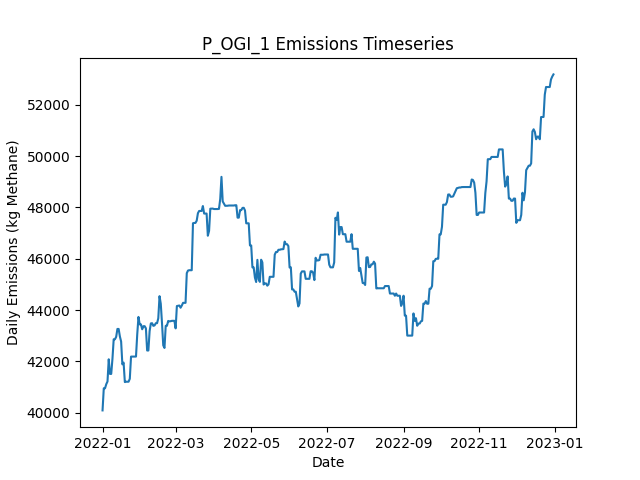

Data behind this chart, as committed beside it:
Date, Daily Emissions (Kg Methane), Daily Mitigable Emissions (Kg Methane), Daily Non-Mitigable Emissions (Kg Methan…, Daily Cost ($), Active Leaks, New Leaks, Leaks Repaired, Leaks Naturally Repaired, Leaks Tagged, Daily Repair Cost ($), Daily Natural Repair Cost ($), OGI Deployment Cost ($), OGI Sites flagged for Follow-Up, OGI Leaks tagged for repair, OGI Sites Visited, OGI Travel Time (Minutes), OGI Survey Time (Minutes)
2022-01-01, 40086, 1621, 38465, 2876, 361, 361, 0, 0, 12, 0.00000, 0.00000, 2876, , 12, 3, 180, 300
2022-01-02, 40950, 1621, 39329, 2876, 362, 1, 0, 0, 21, 0.00000, 0.00000, 2876, , 21, 3, 180, 360
2022-01-03, 40948, 1619, 39329, 2876, 361, 0, 0, 1, 14, 0.00000, 200, 2876, , 14, 3, 180, 300
2022-01-04, 41108, 2073, 39036, 2876, 361, 1, 0, 0, 19, 0.00000, 0.00000, 2876, , 19, 3, 180, 360
2022-01-05, 41214, 2075, 39139, 0.00000, 364, 3, 0, 0, 0, 0.00000, 0.00000, 0.00000, , 0, 0, 0, 0
2022-01-06, 42079, 2076, 40003, 0.00000, 366, 2, 0, 0, 0, 0.00000, 0.00000, 0.00000, , 0, 0, 0, 0
2022-01-07, 41509, 2076, 39433, 0.00000, 366, 1, 0, 0, 0, 0.00000, 0.00000, 0.00000, , 0, 0, 0, 0
2022-01-08, 41509, 2076, 39433, 0.00000, 366, 0, 0, 0, 0, 0.00000, 0.00000, 0.00000, , 0, 0, 0, 0
2022-01-09, 42100, 2080, 40020, 0.00000, 369, 3, 0, 0, 0, 0.00000, 0.00000, 0.00000, , 0, 0, 0, 0
2022-01-10, 42860, 2080, 40781, 0.00000, 369, 1, 0, 0, 0, 0.00000, 0.00000, 0.00000, , 0, 0, 0, 0
2022-01-11, 42860, 2080, 40781, 0.00000, 370, 1, 0, 0, 0, 0.00000, 0.00000, 0.00000, , 0, 0, 0, 0
2022-01-12, 42955, 2088, 40867, 0.00000, 372, 2, 0, 0, 0, 0.00000, 0.00000, 0.00000, , 0, 0, 0, 0
2022-01-13, 43263, 2102, 41161, 0.00000, 375, 3, 0, 0, 0, 0.00000, 0.00000, 0.00000, , 0, 0, 0, 0
2022-01-14, 43263, 2102, 41161, 0.00000, 375, 0, 0, 0, 0, 0.00000, 0.00000, 0.00000, , 0, 0, 0, 0
2022-01-15, 42969, 2102, 40867, 0.00000, 374, 0, 0, 0, 0, 0.00000, 0.00000, 0.00000, , 0, 0, 0, 0
2022-01-16, 42771, 1904, 40867, 8400, 332, 0, 42, 0, 0, 8400, 0.00000, 0.00000, , 0, 0, 0, 0
2022-01-17, 41882, 1015, 40867, 15600, 254, 0, 78, 0, 0, 15600, 0.00000, 0.00000, , 0, 0, 0, 0
2022-01-18, 41950, 789.2, 41161, 10000, 205, 1, 50, 0, 0, 10000, 0.00000, 0.00000, , 0, 0, 0, 0
2022-01-19, 41190, 28.83, 41161, 14000, 135, 1, 70, 0, 0, 14000, 0.00000, 0.00000, , 0, 0, 0, 0
2022-01-20, 41205, 44.01, 41161, 0.00000, 138, 3, 0, 0, 0, 0.00000, 0.00000, 0.00000, , 0, 0, 0, 0
2022-01-21, 41205, 44.01, 41161, 0.00000, 139, 1, 0, 0, 0, 0.00000, 0.00000, 0.00000, , 0, 0, 0, 0
2022-01-22, 41205, 44.01, 41161, 0.00000, 139, 0, 0, 0, 0, 0.00000, 0.00000, 0.00000, , 0, 0, 0, 0
2022-01-23, 41320, 55.07, 41265, 0.00000, 141, 2, 0, 0, 0, 0.00000, 0.00000, 0.00000, , 0, 0, 0, 0
2022-01-24, 42184, 55.07, 42129, 0.00000, 143, 2, 0, 0, 0, 0.00000, 0.00000, 0.00000, , 0, 0, 0, 0
2022-01-25, 42184, 55.07, 42129, 0.00000, 143, 0, 0, 0, 0, 0.00000, 0.00000, 0.00000, , 0, 0, 0, 0
2022-01-26, 42184, 55.07, 42129, 0.00000, 144, 1, 0, 0, 0, 0.00000, 0.00000, 0.00000, , 0, 0, 0, 0
2022-01-27, 42184, 55.07, 42129, 0.00000, 146, 2, 0, 0, 0, 0.00000, 0.00000, 0.00000, , 0, 0, 0, 0
2022-01-28, 42186, 57.05, 42129, 0.00000, 147, 1, 0, 0, 0, 0.00000, 0.00000, 0.00000, , 0, 0, 0, 0
2022-01-29, 43050, 57.05, 42993, 0.00000, 149, 3, 0, 0, 0, 0.00000, 0.00000, 0.00000, , 0, 0, 0, 0
2022-01-30, 43731, 64.85, 43667, 0.00000, 152, 5, 0, 0, 0, 0.00000, 0.00000, 0.00000, , 0, 0, 0, 0
2022-01-31, 43440, 67.02, 43373, 0.00000, 152, 1, 0, 0, 0, 0.00000, 0.00000, 0.00000, , 0, 0, 0, 0
2022-02-01, 43440, 67.02, 43373, 0.00000, 152, 0, 0, 0, 0, 0.00000, 0.00000, 0.00000, , 0, 0, 0, 0
2022-02-02, 43250, 67.02, 43183, 0.00000, 150, 0, 0, 0, 0, 0.00000, 0.00000, 0.00000, , 0, 0, 0, 0
2022-02-03, 43370, 83.99, 43286, 0.00000, 152, 2, 0, 0, 0, 0.00000, 0.00000, 0.00000, , 0, 0, 0, 0
2022-02-04, 43370, 83.99, 43286, 0.00000, 152, 0, 0, 0, 0, 0.00000, 0.00000, 0.00000, , 0, 0, 0, 0
2022-02-05, 43286, 85.96, 43200, 0.00000, 153, 2, 0, 0, 0, 0.00000, 0.00000, 0.00000, , 0, 0, 0, 0
2022-02-06, 42422, 85.96, 42336, 0.00000, 152, 0, 0, 0, 0, 0.00000, 0.00000, 0.00000, , 0, 0, 0, 0
2022-02-07, 42422, 85.96, 42336, 0.00000, 152, 0, 0, 0, 0, 0.00000, 0.00000, 0.00000, , 0, 0, 0, 0
2022-02-08, 43182, 85.96, 43096, 0.00000, 152, 1, 0, 0, 0, 0.00000, 0.00000, 0.00000, , 0, 0, 0, 0
2022-02-09, 43478, 87.93, 43390, 0.00000, 154, 2, 0, 0, 0, 0.00000, 0.00000, 0.00000, , 0, 0, 0, 0
2022-02-10, 43487, 97.22, 43390, 0.00000, 156, 2, 0, 0, 0, 0.00000, 0.00000, 0.00000, , 0, 0, 0, 0
2022-02-11, 43384, 97.22, 43286, 0.00000, 155, 0, 0, 0, 0, 0.00000, 0.00000, 0.00000, , 0, 0, 0, 0
2022-02-12, 43401, 114.4, 43286, 0.00000, 156, 1, 0, 0, 0, 0.00000, 0.00000, 0.00000, , 0, 0, 0, 0
2022-02-13, 43487, 114.4, 43373, 0.00000, 157, 1, 0, 0, 0, 0.00000, 0.00000, 0.00000, , 0, 0, 0, 0
2022-02-14, 43487, 114.4, 43373, 0.00000, 157, 0, 0, 0, 0, 0.00000, 0.00000, 0.00000, , 0, 0, 0, 0
2022-02-15, 43677, 114.4, 43563, 0.00000, 157, 1, 0, 0, 0, 0.00000, 0.00000, 0.00000, , 0, 0, 0, 0
2022-02-16, 44541, 114.4, 44427, 0.00000, 160, 3, 0, 0, 0, 0.00000, 0.00000, 0.00000, , 0, 0, 0, 0
2022-02-17, 44248, 114.4, 44133, 0.00000, 159, 0, 0, 0, 0, 0.00000, 0.00000, 0.00000, , 0, 0, 0, 0
2022-02-18, 43487, 114.4, 43373, 0.00000, 157, 1, 0, 0, 0, 0.00000, 0.00000, 0.00000, , 0, 0, 0, 0
2022-02-19, 42625, 116.2, 42509, 0.00000, 157, 1, 0, 0, 0, 0.00000, 0.00000, 0.00000, , 0, 0, 0, 0
2022-02-20, 42521, 116.2, 42405, 0.00000, 156, 0, 0, 0, 0, 0.00000, 0.00000, 0.00000, , 0, 0, 0, 0
2022-02-21, 43385, 116.2, 43269, 0.00000, 157, 1, 0, 0, 0, 0.00000, 0.00000, 0.00000, , 0, 0, 0, 0
2022-02-22, 43385, 116.2, 43269, 0.00000, 157, 0, 0, 0, 0, 0.00000, 0.00000, 0.00000, , 0, 0, 0, 0
2022-02-23, 43575, 116.2, 43459, 0.00000, 157, 1, 0, 0, 0, 0.00000, 0.00000, 0.00000, , 0, 0, 0, 0
2022-02-24, 43558, 116.2, 43442, 0.00000, 158, 2, 0, 0, 0, 0.00000, 0.00000, 0.00000, , 0, 0, 0, 0
2022-02-25, 43565, 123.3, 43442, 0.00000, 159, 1, 0, 0, 0, 0.00000, 0.00000, 0.00000, , 0, 0, 0, 0
2022-02-26, 43579, 137.5, 43442, 0.00000, 161, 2, 0, 0, 0, 0.00000, 0.00000, 0.00000, , 0, 0, 0, 0
2022-02-27, 43579, 137.5, 43442, 0.00000, 161, 1, 0, 0, 0, 0.00000, 0.00000, 0.00000, , 0, 0, 0, 0
2022-02-28, 43579, 137.5, 43442, 0.00000, 162, 1, 0, 0, 0, 0.00000, 0.00000, 0.00000, , 0, 0, 0, 0
2022-03-01, 43286, 137.5, 43148, 0.00000, 161, 0, 0, 0, 0, 0.00000, 0.00000, 0.00000, , 0, 0, 0, 0
... 305 more rows
